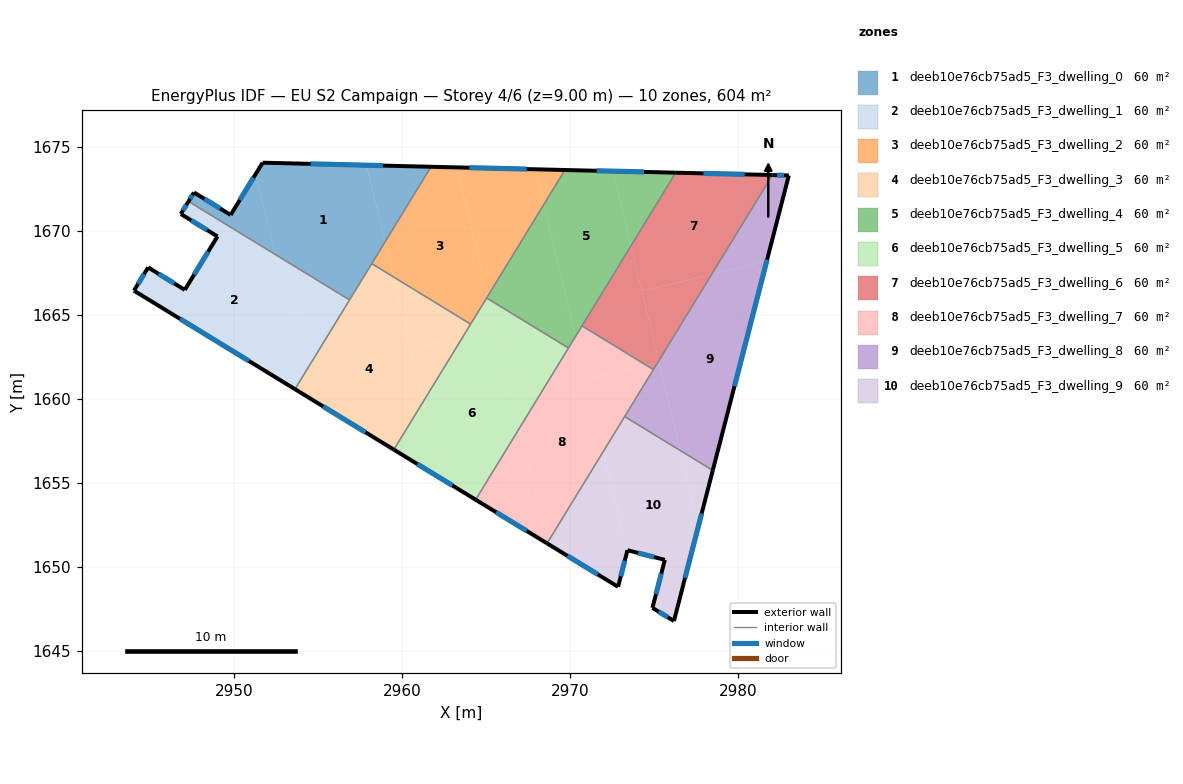
=== STOREY PLAN SPEC (per zone: floor XY polygon, exterior-wall plan segments, windows/doors) ===
zone 1: deeb10e76cb75ad5_F3_dwelling_0  (60.4 m²)
  floor: (2957.86, 1673.91) (2958.96, 1669.33) (2956.86, 1665.90) (2956.85, 1665.89) (2952.41, 1668.61) (2951.26, 1673.37) (2951.68, 1674.06)
  floor: (2961.71, 1673.82) (2958.96, 1669.33) (2957.86, 1673.91)
  floor: (2951.26, 1673.37) (2952.41, 1668.61) (2947.27, 1671.75) (2947.60, 1672.29) (2949.78, 1670.95)
  exterior wall: (2961.71, 1673.82) – (2951.68, 1674.06)  [10.0 m]
    window: (2958.84, 1673.88) – (2954.55, 1673.99)  [5.5 m²]
  exterior wall: (2947.60, 1672.29) – (2947.27, 1671.75)  [0.6 m]
    window: (2947.50, 1672.13) – (2947.36, 1671.91)  [0.3 m²]
  exterior wall: (2949.78, 1670.95) – (2947.60, 1672.29)  [2.6 m]
    window: (2949.16, 1671.33) – (2948.22, 1671.90)  [1.4 m²]
  exterior wall: (2951.68, 1674.06) – (2949.78, 1670.95)  [3.6 m]
    window: (2951.14, 1673.17) – (2950.32, 1671.84)  [2.0 m²]
  interior walls: 3
zone 2: deeb10e76cb75ad5_F3_dwelling_1  (60.4 m²)
  floor: (2952.41, 1668.61) (2954.14, 1661.44) (2953.61, 1660.58) (2944.02, 1666.44) (2944.87, 1667.82) (2947.05, 1666.49) (2949.00, 1669.67) (2946.81, 1671.01) (2947.27, 1671.75)
  floor: (2956.85, 1665.89) (2953.27, 1665.03) (2952.41, 1668.61)
  floor: (2956.85, 1665.89) (2954.14, 1661.44) (2953.27, 1665.03)
  exterior wall: (2946.81, 1671.01) – (2949.00, 1669.67)  [2.6 m]
    window: (2947.44, 1670.62) – (2948.37, 1670.05)  [1.4 m²]
  exterior wall: (2947.27, 1671.75) – (2946.81, 1671.01)  [0.9 m]
    window: (2947.14, 1671.54) – (2946.94, 1671.22)  [0.5 m²]
  exterior wall: (2944.02, 1666.44) – (2953.61, 1660.58)  [11.2 m]
    window: (2946.76, 1664.77) – (2950.87, 1662.25)  [6.2 m²]
  exterior wall: (2944.87, 1667.82) – (2944.02, 1666.44)  [1.6 m]
    window: (2944.63, 1667.43) – (2944.27, 1666.84)  [0.9 m²]
  exterior wall: (2947.05, 1666.49) – (2944.87, 1667.82)  [2.6 m]
    window: (2946.43, 1666.87) – (2945.49, 1667.44)  [1.4 m²]
  exterior wall: (2949.00, 1669.67) – (2947.05, 1666.49)  [3.7 m]
    window: (2948.44, 1668.76) – (2947.61, 1667.40)  [2.1 m²]
  interior walls: 2
zone 3: deeb10e76cb75ad5_F3_dwelling_2  (60.4 m²)
  floor: (2963.24, 1673.78) (2965.09, 1666.12) (2964.06, 1664.45) (2959.46, 1667.26) (2958.96, 1669.33) (2961.71, 1673.82)
  floor: (2967.91, 1673.67) (2968.41, 1671.56) (2965.09, 1666.12) (2963.24, 1673.78)
  floor: (2969.67, 1673.62) (2968.41, 1671.56) (2967.91, 1673.67)
  floor: (2958.96, 1669.33) (2959.46, 1667.26) (2958.18, 1668.05)
  exterior wall: (2969.67, 1673.62) – (2961.71, 1673.82)  [8.0 m]
    window: (2967.40, 1673.68) – (2963.98, 1673.76)  [4.4 m²]
  interior walls: 4
zone 4: deeb10e76cb75ad5_F3_dwelling_3  (60.4 m²)
  floor: (2959.63, 1666.57) (2961.25, 1659.85) (2959.49, 1656.98) (2954.47, 1660.05) (2954.14, 1661.44) (2956.86, 1665.90)
  floor: (2954.14, 1661.44) (2954.47, 1660.05) (2953.61, 1660.58)
  floor: (2964.06, 1664.45) (2963.61, 1663.72) (2960.50, 1662.97) (2959.46, 1667.26)
  floor: (2963.61, 1663.72) (2961.25, 1659.85) (2960.50, 1662.97)
  floor: (2959.46, 1667.26) (2959.63, 1666.56) (2956.86, 1665.90) (2958.18, 1668.05)
  exterior wall: (2953.61, 1660.58) – (2959.49, 1656.98)  [6.9 m]
    window: (2955.29, 1659.55) – (2957.81, 1658.01)  [3.8 m²]
  interior walls: 4
zone 5: deeb10e76cb75ad5_F3_dwelling_4  (60.4 m²)
  floor: (2972.53, 1673.55) (2973.60, 1669.11) (2970.30, 1663.71) (2968.41, 1671.56) (2969.67, 1673.62)
  floor: (2968.41, 1671.56) (2970.30, 1663.71) (2969.88, 1663.03) (2965.13, 1665.94) (2965.09, 1666.12)
  floor: (2976.27, 1673.46) (2973.60, 1669.11) (2972.53, 1673.55)
  exterior wall: (2976.27, 1673.46) – (2969.67, 1673.62)  [6.6 m]
    window: (2974.38, 1673.51) – (2971.56, 1673.58)  [3.6 m²]
  interior walls: 4
zone 6: deeb10e76cb75ad5_F3_dwelling_5  (60.4 m²)
  floor: (2969.88, 1663.03) (2969.32, 1662.10) (2966.23, 1661.36) (2965.13, 1665.94)
  floor: (2965.55, 1664.18) (2966.98, 1658.27) (2964.36, 1654.00) (2962.36, 1655.22) (2961.25, 1659.85) (2963.61, 1663.72)
  floor: (2961.25, 1659.85) (2962.36, 1655.22) (2959.49, 1656.98)
  floor: (2969.32, 1662.10) (2966.98, 1658.27) (2966.23, 1661.36)
  floor: (2965.13, 1665.94) (2965.55, 1664.18) (2963.61, 1663.72) (2965.02, 1666.01)
  exterior wall: (2959.49, 1656.98) – (2964.36, 1654.00)  [5.7 m]
    window: (2960.88, 1656.13) – (2962.97, 1654.85)  [3.1 m²]
  interior walls: 4
zone 7: deeb10e76cb75ad5_F3_dwelling_6  (60.4 m²)
  floor: (2982.02, 1673.32) (2978.40, 1667.41) (2974.26, 1666.41) (2973.61, 1669.11) (2976.27, 1673.46)
  floor: (2973.60, 1669.11) (2975.25, 1662.26) (2975.20, 1662.18) (2974.51, 1662.01) (2970.69, 1664.35)
  floor: (2978.40, 1667.41) (2975.25, 1662.26) (2974.26, 1666.41)
  floor: (2975.20, 1662.18) (2974.94, 1661.75) (2974.51, 1662.01)
  exterior wall: (2982.02, 1673.32) – (2976.27, 1673.46)  [5.8 m]
    window: (2980.38, 1673.36) – (2977.91, 1673.42)  [3.2 m²]
  interior walls: 3
zone 8: deeb10e76cb75ad5_F3_dwelling_7  (60.4 m²)
  floor: (2970.62, 1662.41) (2971.95, 1656.87) (2968.63, 1651.42) (2966.98, 1658.27) (2969.32, 1662.10)
  floor: (2974.51, 1662.01) (2970.92, 1661.14) (2970.31, 1663.71) (2970.69, 1664.35)
  floor: (2966.98, 1658.27) (2968.63, 1651.42) (2968.61, 1651.40) (2964.36, 1654.00)
  floor: (2974.94, 1661.75) (2971.95, 1656.87) (2970.92, 1661.14) (2974.51, 1662.01)
  floor: (2970.30, 1663.71) (2970.62, 1662.41) (2969.32, 1662.10)
  exterior wall: (2964.36, 1654.00) – (2968.61, 1651.40)  [5.0 m]
    window: (2965.58, 1653.26) – (2967.40, 1652.14)  [2.7 m²]
  interior walls: 5
zone 9: deeb10e76cb75ad5_F3_dwelling_8  (60.4 m²)
  floor: (2981.68, 1668.20) (2978.47, 1655.74) (2976.54, 1656.93) (2975.25, 1662.26) (2978.40, 1667.41)
  floor: (2983.00, 1673.30) (2981.68, 1668.20) (2978.40, 1667.41) (2982.02, 1673.32)
  floor: (2975.27, 1662.19) (2976.54, 1656.93) (2973.23, 1658.95) (2975.20, 1662.18)
  exterior wall: (2983.00, 1673.30) – (2982.02, 1673.32)  [1.0 m]
    window: (2982.72, 1673.31) – (2982.30, 1673.32)  [0.5 m²]
  exterior wall: (2978.47, 1655.74) – (2983.00, 1673.30)  [18.1 m]
    window: (2979.77, 1660.76) – (2981.71, 1668.28)  [10.0 m²]
  interior walls: 3
zone 10: deeb10e76cb75ad5_F3_dwelling_9  (60.4 m²)
  floor: (2976.54, 1656.93) (2977.62, 1652.44) (2976.16, 1646.78) (2974.88, 1647.56) (2975.62, 1650.42) (2973.40, 1650.99) (2973.38, 1650.94) (2971.95, 1656.87) (2973.23, 1658.95)
  floor: (2978.47, 1655.74) (2977.62, 1652.44) (2976.54, 1656.93)
  floor: (2971.95, 1656.87) (2973.38, 1650.94) (2972.84, 1648.82) (2968.63, 1651.39) (2968.63, 1651.42)
  exterior wall: (2968.61, 1651.40) – (2972.84, 1648.82)  [5.0 m]
    window: (2969.82, 1650.66) – (2971.63, 1649.55)  [2.7 m²]
  exterior wall: (2976.16, 1646.78) – (2978.47, 1655.74)  [9.3 m]
    window: (2976.82, 1649.34) – (2977.81, 1653.18)  [5.1 m²]
  exterior wall: (2974.88, 1647.56) – (2976.16, 1646.78)  [1.5 m]
    window: (2975.25, 1647.34) – (2975.80, 1647.00)  [0.8 m²]
  exterior wall: (2975.62, 1650.42) – (2974.88, 1647.56)  [2.9 m]
    window: (2975.41, 1649.60) – (2975.09, 1648.38)  [1.6 m²]
  exterior wall: (2973.40, 1650.99) – (2975.62, 1650.42)  [2.3 m]
    window: (2974.03, 1650.83) – (2974.98, 1650.58)  [1.3 m²]
  exterior wall: (2972.84, 1648.82) – (2973.40, 1650.99)  [2.2 m]
    window: (2973.00, 1649.44) – (2973.24, 1650.37)  [1.2 m²]
  interior walls: 2

=== DERIVED (storey summary) ===
Building: EU S2 Campaign
Storey: 4 of 6  (floor level z = 9.00 m)
Storey gross floor area: 604.0 m²
Zones on this storey: 10
  - deeb10e76cb75ad5_F3_dwelling_0: floor 60.4 m²; exterior wall 16.9 m (50.6 m²); 4 window(s) 9.3 m²; WWR 18.4%
  - deeb10e76cb75ad5_F3_dwelling_1: floor 60.4 m²; exterior wall 22.6 m (67.7 m²); 6 window(s) 12.4 m²; WWR 18.4%
  - deeb10e76cb75ad5_F3_dwelling_2: floor 60.4 m²; exterior wall 8.0 m (23.9 m²); 1 window(s) 4.4 m²; WWR 18.4%
  - deeb10e76cb75ad5_F3_dwelling_3: floor 60.4 m²; exterior wall 6.9 m (20.7 m²); 1 window(s) 3.8 m²; WWR 18.4%
  - deeb10e76cb75ad5_F3_dwelling_4: floor 60.4 m²; exterior wall 6.6 m (19.8 m²); 1 window(s) 3.6 m²; WWR 18.4%
  - deeb10e76cb75ad5_F3_dwelling_5: floor 60.4 m²; exterior wall 5.7 m (17.1 m²); 1 window(s) 3.1 m²; WWR 18.4%
  - deeb10e76cb75ad5_F3_dwelling_6: floor 60.4 m²; exterior wall 5.8 m (17.3 m²); 1 window(s) 3.2 m²; WWR 18.4%
  - deeb10e76cb75ad5_F3_dwelling_7: floor 60.4 m²; exterior wall 5.0 m (14.9 m²); 1 window(s) 2.7 m²; WWR 18.4%
  - deeb10e76cb75ad5_F3_dwelling_8: floor 60.4 m²; exterior wall 19.1 m (57.3 m²); 2 window(s) 10.5 m²; WWR 18.4%
  - deeb10e76cb75ad5_F3_dwelling_9: floor 60.4 m²; exterior wall 23.2 m (69.6 m²); 6 window(s) 12.8 m²; WWR 18.4%
Zone adjacency (shared interzone walls):
  - deeb10e76cb75ad5_F3_dwelling_0 ↔ deeb10e76cb75ad5_F3_dwelling_1
  - deeb10e76cb75ad5_F3_dwelling_0 ↔ deeb10e76cb75ad5_F3_dwelling_2
  - deeb10e76cb75ad5_F3_dwelling_0 ↔ deeb10e76cb75ad5_F3_dwelling_3
  - deeb10e76cb75ad5_F3_dwelling_1 ↔ deeb10e76cb75ad5_F3_dwelling_3
  - deeb10e76cb75ad5_F3_dwelling_2 ↔ deeb10e76cb75ad5_F3_dwelling_3
  - deeb10e76cb75ad5_F3_dwelling_2 ↔ deeb10e76cb75ad5_F3_dwelling_4
  - deeb10e76cb75ad5_F3_dwelling_2 ↔ deeb10e76cb75ad5_F3_dwelling_5
  - deeb10e76cb75ad5_F3_dwelling_3 ↔ deeb10e76cb75ad5_F3_dwelling_5
  - deeb10e76cb75ad5_F3_dwelling_4 ↔ deeb10e76cb75ad5_F3_dwelling_5
  - deeb10e76cb75ad5_F3_dwelling_4 ↔ deeb10e76cb75ad5_F3_dwelling_6
  - deeb10e76cb75ad5_F3_dwelling_4 ↔ deeb10e76cb75ad5_F3_dwelling_7
  - deeb10e76cb75ad5_F3_dwelling_5 ↔ deeb10e76cb75ad5_F3_dwelling_7
  - deeb10e76cb75ad5_F3_dwelling_6 ↔ deeb10e76cb75ad5_F3_dwelling_7
  - deeb10e76cb75ad5_F3_dwelling_6 ↔ deeb10e76cb75ad5_F3_dwelling_8
  - deeb10e76cb75ad5_F3_dwelling_7 ↔ deeb10e76cb75ad5_F3_dwelling_8
  - deeb10e76cb75ad5_F3_dwelling_7 ↔ deeb10e76cb75ad5_F3_dwelling_9
  - deeb10e76cb75ad5_F3_dwelling_8 ↔ deeb10e76cb75ad5_F3_dwelling_9